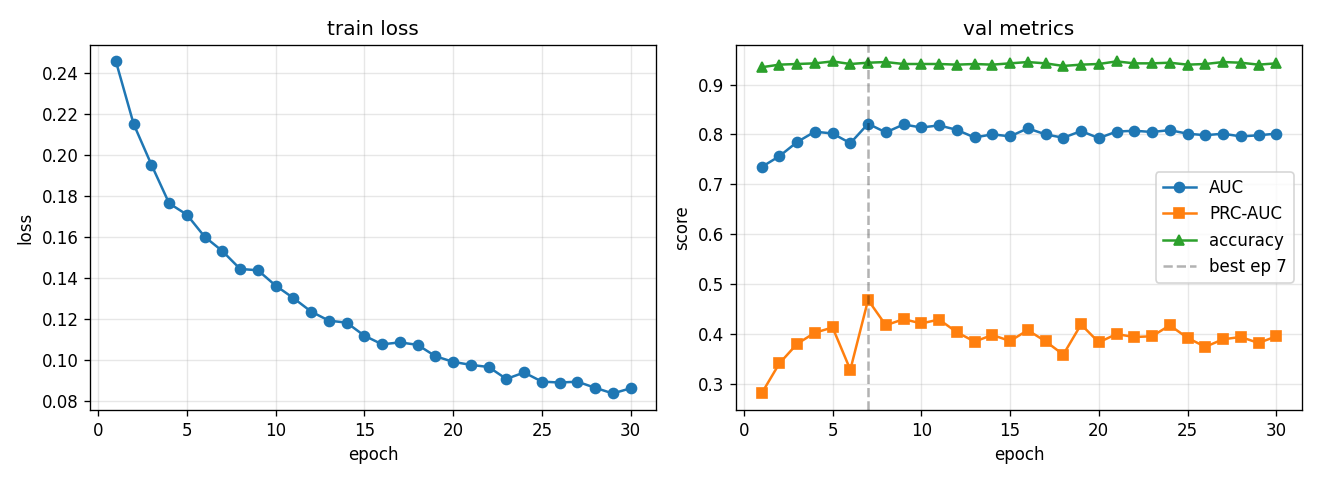

The data file committed next to this chart (first rows):
epoch, train_loss, val_auc, val_prc, val_acc, lr
1, 0.2458, 0.7347, 0.2802, 0.9349, 0.0005574
2, 0.2152, 0.7563, 0.3404, 0.9401, 0.000998
3, 0.1954, 0.7848, 0.3797, 0.9414, 0.0009186
4, 0.1765, 0.8056, 0.4021, 0.9427, 0.0008455
5, 0.171, 0.802, 0.4127, 0.9466, 0.0007782
6, 0.1602, 0.7825, 0.3277, 0.9414, 0.0007163
7, 0.1532, 0.8214, 0.4679, 0.944, 0.0006593
8, 0.1445, 0.8041, 0.4171, 0.9453, 0.0006068
9, 0.1439, 0.82, 0.4293, 0.9414, 0.0005586
10, 0.1364, 0.814, 0.4207, 0.9414, 0.0005141
11, 0.1303, 0.8182, 0.4285, 0.9414, 0.0004732
12, 0.1237, 0.8092, 0.4032, 0.9401, 0.0004356
13, 0.1193, 0.7939, 0.3842, 0.9414, 0.0004009
14, 0.1183, 0.8003, 0.3975, 0.9401, 0.000369
15, 0.1119, 0.7962, 0.3855, 0.9427, 0.0003396
16, 0.1077, 0.8123, 0.4072, 0.9453, 0.0003126
17, 0.1087, 0.8001, 0.3848, 0.9427, 0.0002878
18, 0.1075, 0.7934, 0.3582, 0.9375, 0.0002649
19, 0.1019, 0.8068, 0.4187, 0.9401, 0.0002438
20, 0.09917, 0.7927, 0.3828, 0.9414, 0.0002244
21, 0.09771, 0.8057, 0.3994, 0.9466, 0.0002065
22, 0.09667, 0.8074, 0.3934, 0.9427, 0.0001901
23, 0.09084, 0.805, 0.3949, 0.9427, 0.000175
24, 0.09399, 0.8086, 0.4169, 0.944, 0.0001611
25, 0.08954, 0.8015, 0.3917, 0.9401, 0.0001482
26, 0.08908, 0.7985, 0.3738, 0.9414, 0.0001364
27, 0.08951, 0.8014, 0.3889, 0.9453, 0.0001256
28, 0.08653, 0.7961, 0.3935, 0.944, 0.0001156
29, 0.08375, 0.7983, 0.3815, 0.9401, 0.0001064
30, 0.08628, 0.8017, 0.3949, 0.9427, 0.0001
